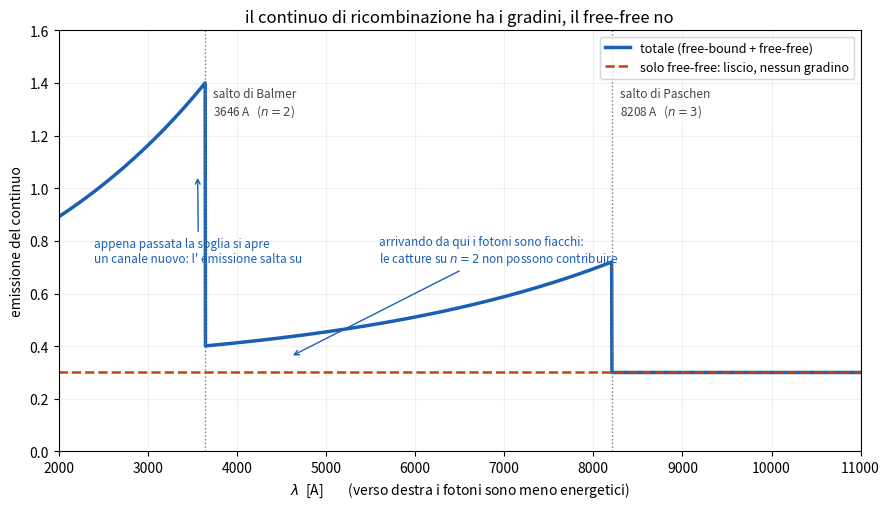

The matplotlib source for this figure: (Note: this script raises an exception after producing the figure.)
# il continuo di una nebulosa con i gradini, che e' la cosa che a parole non si capisce mai.
#
# quello che si deve vedere: arrivando da destra (lunghezze d' onda lunghe, fotoni fiacchi) il
# continuo sale di colpo ogni volta che si passa una soglia, perche' li' si apre un canale di
# cattura nuovo. sotto quella soglia le catture su quel livello non possono proprio contribuire,
# visto che il fotone minimo che producono vale 13.6/n^2.
#
# le soglie: 8208 A (n=3, Paschen), 3646 A (n=2, Balmer), 912 A (n=1, Lyman, fuori dal disegno).
# in sovrapposizione ci metto il free-free, che invece e' liscio e non ha nessun gradino.

import numpy as np
import matplotlib.pyplot as plt

lam = np.linspace(2000, 11000, 3000)

# ogni livello contribuisce solo SOTTO la sua lambda di soglia, e poi cala andando verso il blu
def canale(soglia, peso, scala):
    y = np.where(lam <= soglia, peso * np.exp(-(soglia - lam) / scala), 0.0)
    return y

fb = canale(3646, 1.00, 2600) + canale(8208, 0.42, 3200)
ff = 0.30 * np.ones_like(lam)                  # liscio, senza soglie

fig, ax = plt.subplots(figsize=(9, 5.2))

ax.plot(lam, fb + ff, lw=2.5, color="#1a5fb4", label="totale (free-bound + free-free)")
ax.plot(lam, ff, lw=1.8, ls="--", color="#c1440e", label="solo free-free: liscio, nessun gradino")

for x, nome, n in ((3646, "salto di Balmer", 2), (8208, "salto di Paschen", 3)):
    ax.axvline(x, color="#777", lw=1, ls=":")
    ax.text(x + 90, 1.28, "%s\n%d A   ($n=%d$)" % (nome, x, n), fontsize=8.5, color="#444")

ax.annotate("arrivando da qui i fotoni sono fiacchi:\nle catture su $n=2$ non possono contribuire",
            xy=(4600, 0.36), xytext=(5600, 0.72), fontsize=8.5, color="#1a5fb4",
            arrowprops=dict(arrowstyle="->", lw=1, color="#1a5fb4"))
ax.annotate("appena passata la soglia si apre\nun canale nuovo: l' emissione salta su",
            xy=(3560, 1.05), xytext=(2400, 0.72), fontsize=8.5, color="#1a5fb4",
            arrowprops=dict(arrowstyle="->", lw=1, color="#1a5fb4"))

ax.set_xlabel("$\\lambda$  [A]        (verso destra i fotoni sono meno energetici)")
ax.set_ylabel("emissione del continuo")
ax.set_title("il continuo di ricombinazione ha i gradini, il free-free no", fontsize=12)
ax.set_ylim(0, 1.6)
ax.set_xlim(2000, 11000)
ax.grid(alpha=0.2)
ax.legend(fontsize=9, loc="upper right")

fig.tight_layout()
fig.savefig("../data/continui_gradini.png", dpi=140)
print("scritto data/continui_gradini.png")
